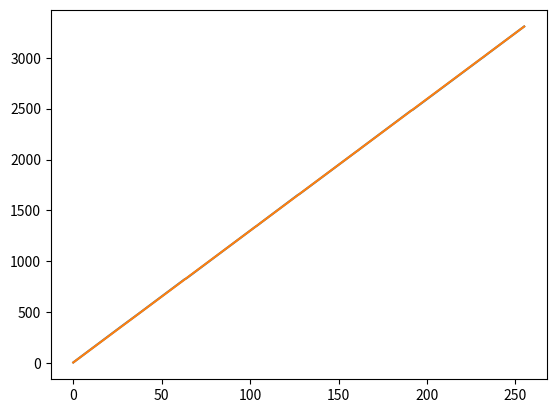
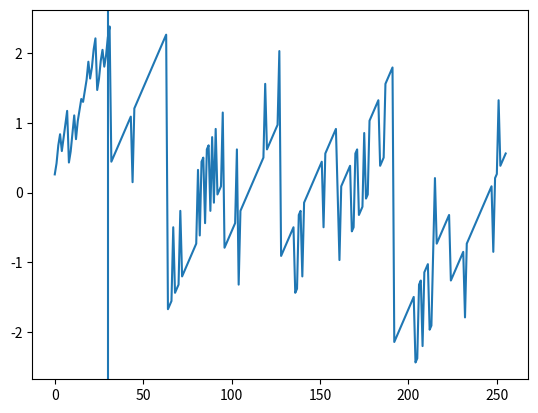

The matplotlib source for these figures, in order:
import matplotlib.pyplot as plt

Data = {
    0:6.7,1:19.8,2:33.0,3:46.1,4:58.8,7:98.2,
    8:110.4,9:123.5,10:136.7,11:149.9,12:162.5,13:175.7,14:188.8,15:201.9,
    16:214.8,17:227.9,18:241.0,19:254.2,20:266.9,21:280.0,22:293.2,23:306.3,
    24:318.5,25:331.6,26:344.8,27:357.9,28:370.6,29:383.7,30:396.9,31:410,
    32:421,33:434,34:447,35:460,36:473,37:486,38:499,39:512,
    40:525,41:538,42:551,43:564,44:576,45:590,46:603,47:616,
    48:629,49:642,50:655,51:668,52:681,53:694,54:707,55:720,
    56:733,57:746,58:759,59:772,60:785,61:798,62:811,63:824,
    64:833,65:846,66:859,67:873,68:885,69:898,70:911,71:925,
    72:937,73:950,74:963,75:976,76:989,77:1002,78:1015,79:1028,
    80:1041,81:1055,82:1067,83:1081,84:1094,85:1106,86:1120,87:1133,
    88:1145,89:1159,90:1171,91:1185,92:1197,93:1210,94:1223,95:1237,
    96:1248,97:1261,98:1274,99:1287,100:1300,101:1313,102:1326,103:1340,
    104:1351,105:1365,106:1378,107:1391,108:1404,109:1417,110:1430,111:1443,
    112:1456,113:1469,114:1482,115:1495,116:1508,117:1521,118:1534,119:1548,
    120:1560,121:1573,122:1586,123:1599,124:1612,125:1625,126:1638,127:1652,
    128:1662,129:1675,130:1688,131:1701,132:1714,133:1727,134:1740,135:1753,
    136:1765,137:1778,138:1792,139:1805,140:1817,141:1831,142:1844,143:1857,
    144:1870,145:1883,146:1896,147:1909,148:1922,149:1935,150:1948,151:1961,
    152:1973,153:1987,154:2000,155:2013,156:2026,157:2039,158:2052,159:2065,
    160:2077,161:2089,162:2103,163:2116,164:2129,165:2142,166:2155,167:2168,
    168:2180,169:2193,170:2207,171:2220,172:2232,173:2245,174:2258,175:2272,
    176:2284,177:2297,178:2311,179:2324,180:2337,181:2350,182:2363,183:2376,
    184:2388,185:2401,186:2414,187:2428,188:2441,189:2454,190:2467,191:2480,
    192:2489,193:2502,194:2515,195:2528,196:2541,197:2554,198:2567,199:2580,
    200:2593,201:2606,202:2619,203:2632,204:2644,205:2657,206:2671,207:2684,
    208:2696,209:2710,210:2723,211:2736,212:2748,213:2761,214:2775,215:2789,
    216:2801,217:2814,218:2827,219:2840,220:2853,221:2866,222:2879,223:2892,
    224:2904,225:2917,226:2930,227:2943,228:2956,229:2969,230:2982,231:2995,
    232:3007,233:3021,234:3034,235:3047,236:3060,237:3073,238:3086,239:3099,
    240:3112,241:3125,242:3138,243:3151,244:3164,245:3177,246:3190,247:3203,
    248:3215,249:3229,250:3242,251:3256,252:3268,253:3281,254:3294,255:3307
}

def expected(ADC):
    return 3300*((ADC)/255)+6.44
    #We realized this formula was a mistake later on (should be /256).
    #We fixed this using a lookup table in software later as the DAC is still very linear

xData = [i for i in Data.keys()]
yData = [Data[i] for i in xData]

expectedYdata = [expected(i) for i in xData]
diffData = [Data[i] - expected(i) for i in xData]

plt.plot(xData, yData)
plt.plot(xData, expectedYdata)
plt.show()

plt.plot(xData, yData)
plt.plot(xData, expectedYdata)
plt.show()

plt.plot(xData, diffData)
plt.axvline(30)
plt.show()

def average(arr : list):
    sum = 0
    for i in arr:
        sum += i
    return sum/len(arr)

for i in Data.keys():
    print(i,Data[i] - expected(i))

print(average(diffData), min(diffData), max(diffData))
